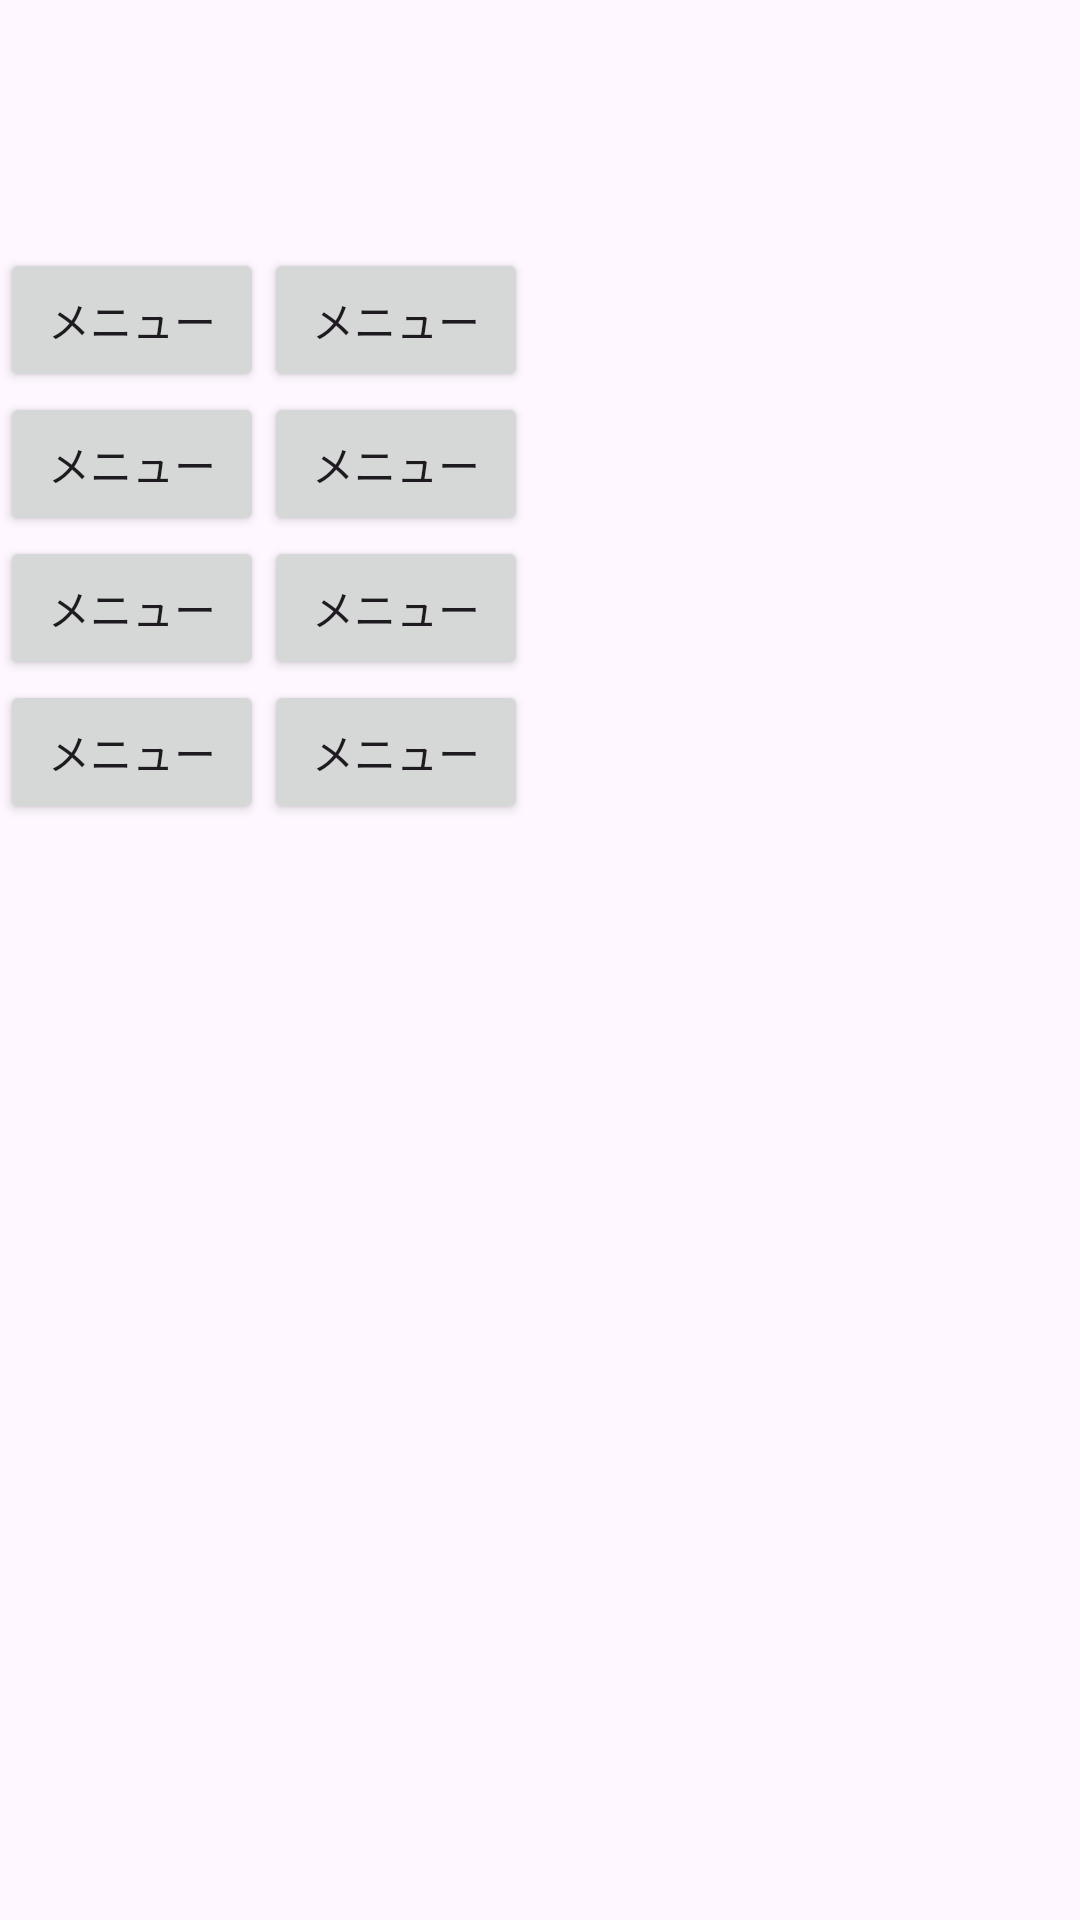

Reconstruct the res/layout file that produces this screen, plus the resources it refers to.
<!-- AndroidManifest.xml: application theme Theme.Kadai10_pi -->
<!-- res/layout/activity_main.xml -->
<?xml version="1.0" encoding="utf-8"?>
<androidx.constraintlayout.widget.ConstraintLayout xmlns:android="http://schemas.android.com/apk/res/android"
    xmlns:app="http://schemas.android.com/apk/res-auto"
    xmlns:tools="http://schemas.android.com/tools"
    android:id="@+id/main"
    android:layout_width="match_parent"
    android:layout_height="match_parent"
    tools:context=".MainActivity">

    <GridLayout
        android:id="@+id/menuArea"
        android:layout_width="match_parent"
        android:layout_height="wrap_content"
        android:rowCount="4"
        android:columnCount="2"
        app:layout_constraintStart_toStartOf="parent"
        app:layout_constraintEnd_toEndOf="parent"
        app:layout_constraintTop_toTopOf="parent"
        app:layout_constraintBottom_toTopOf="@id/orderHistory">
        <Button
            android:id="@+id/menu_1"
            android:text="@string/menu_default_text"
            style="@style/button_style"
            android:layout_row="0"
            android:layout_column="0"/>
        <Button
            android:id="@+id/menu_2"
            android:text="@string/menu_default_text"
            style="@style/button_style"
            android:layout_row="0"
            android:layout_column="1"/>
        <Button
            android:id="@+id/menu_3"
            android:text="@string/menu_default_text"
            style="@style/button_style"
            android:layout_row="1"
            android:layout_column="0"/>
        <Button
            android:id="@+id/menu_4"
            android:text="@string/menu_default_text"
            style="@style/button_style"
            android:layout_row="1"
            android:layout_column="1"/>
        <Button
            android:id="@+id/menu_5"
            android:text="@string/menu_default_text"
            style="@style/button_style"
            android:layout_row="2"
            android:layout_column="0"/>
        <Button
            android:id="@+id/menu_6"
            android:text="@string/menu_default_text"
            style="@style/button_style"
            android:layout_row="2"
            android:layout_column="1"/>
        <Button
            android:id="@+id/menu_7"
            android:text="@string/menu_default_text"
            style="@style/button_style"
            android:layout_row="3"
            android:layout_column="0"/>
        <Button
            android:id="@+id/menu_8"
            android:text="@string/menu_default_text"
            style="@style/button_style"
            android:layout_row="3"
            android:layout_column="1"/>
    </GridLayout>
    <ListView
        android:id="@+id/orderHistory"
        android:layout_width="match_parent"
        android:layout_height="200dp"
        app:layout_constraintStart_toStartOf="parent"
        app:layout_constraintEnd_toEndOf="parent"
        app:layout_constraintBottom_toBottomOf="parent"
        app:layout_constraintTop_toBottomOf="@id/menuArea"/>

</androidx.constraintlayout.widget.ConstraintLayout>
<!-- resources referenced by this layout -->
<resources>
  <string name="menu_default_text">メニュー</string>
  <style name="Theme.Kadai10_pi" parent="Base.Theme.Kadai10_pi" />
  <style name="Base.Theme.Kadai10_pi" parent="Theme.Material3.DayNight.NoActionBar">
          
          
      </style>
</resources>
